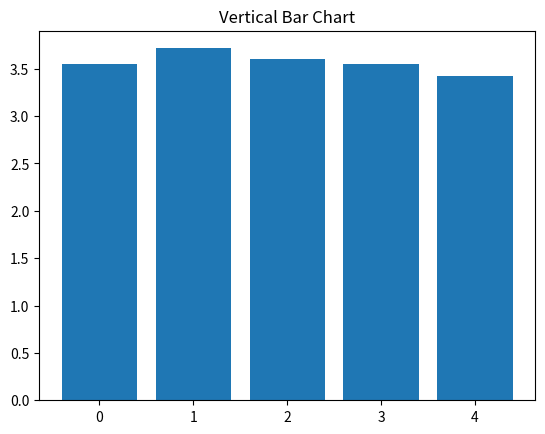
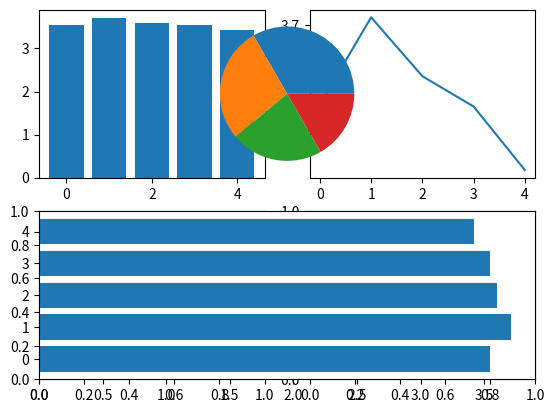

The matplotlib source for these figures, in order:
#!/usr/bin/env python
# coding: utf-8

# ## Beautiful Charts

# In[1]:


import numpy as np
import pandas as pd
import matplotlib.pyplot as plt


# In[20]:


x = np.arange(5)
np.random.seed(0)
y = np.random.rand(5)+3
y


# In[22]:


plt.bar(x, y)
plt.title('Vertical Bar Chart')


# In[52]:


# we can combine charts into a figure
plt.subplots(2,2) # a grid of two rows and two columns
# .. and the bottom right
plt.subplot(2,1,1)
plt.pie([6,5,4,3])
# target bottom left
plt.subplot(2,1,2)
plt.barh(x,y)
plt.subplot(2,2,1) # target the top left space in the figure (2,2,1)
plt.bar(x,y)
plt.subplot(2,2,2)
plt.plot(x,y) # this plots a line in top-right (2,2,2)


# In[ ]:




